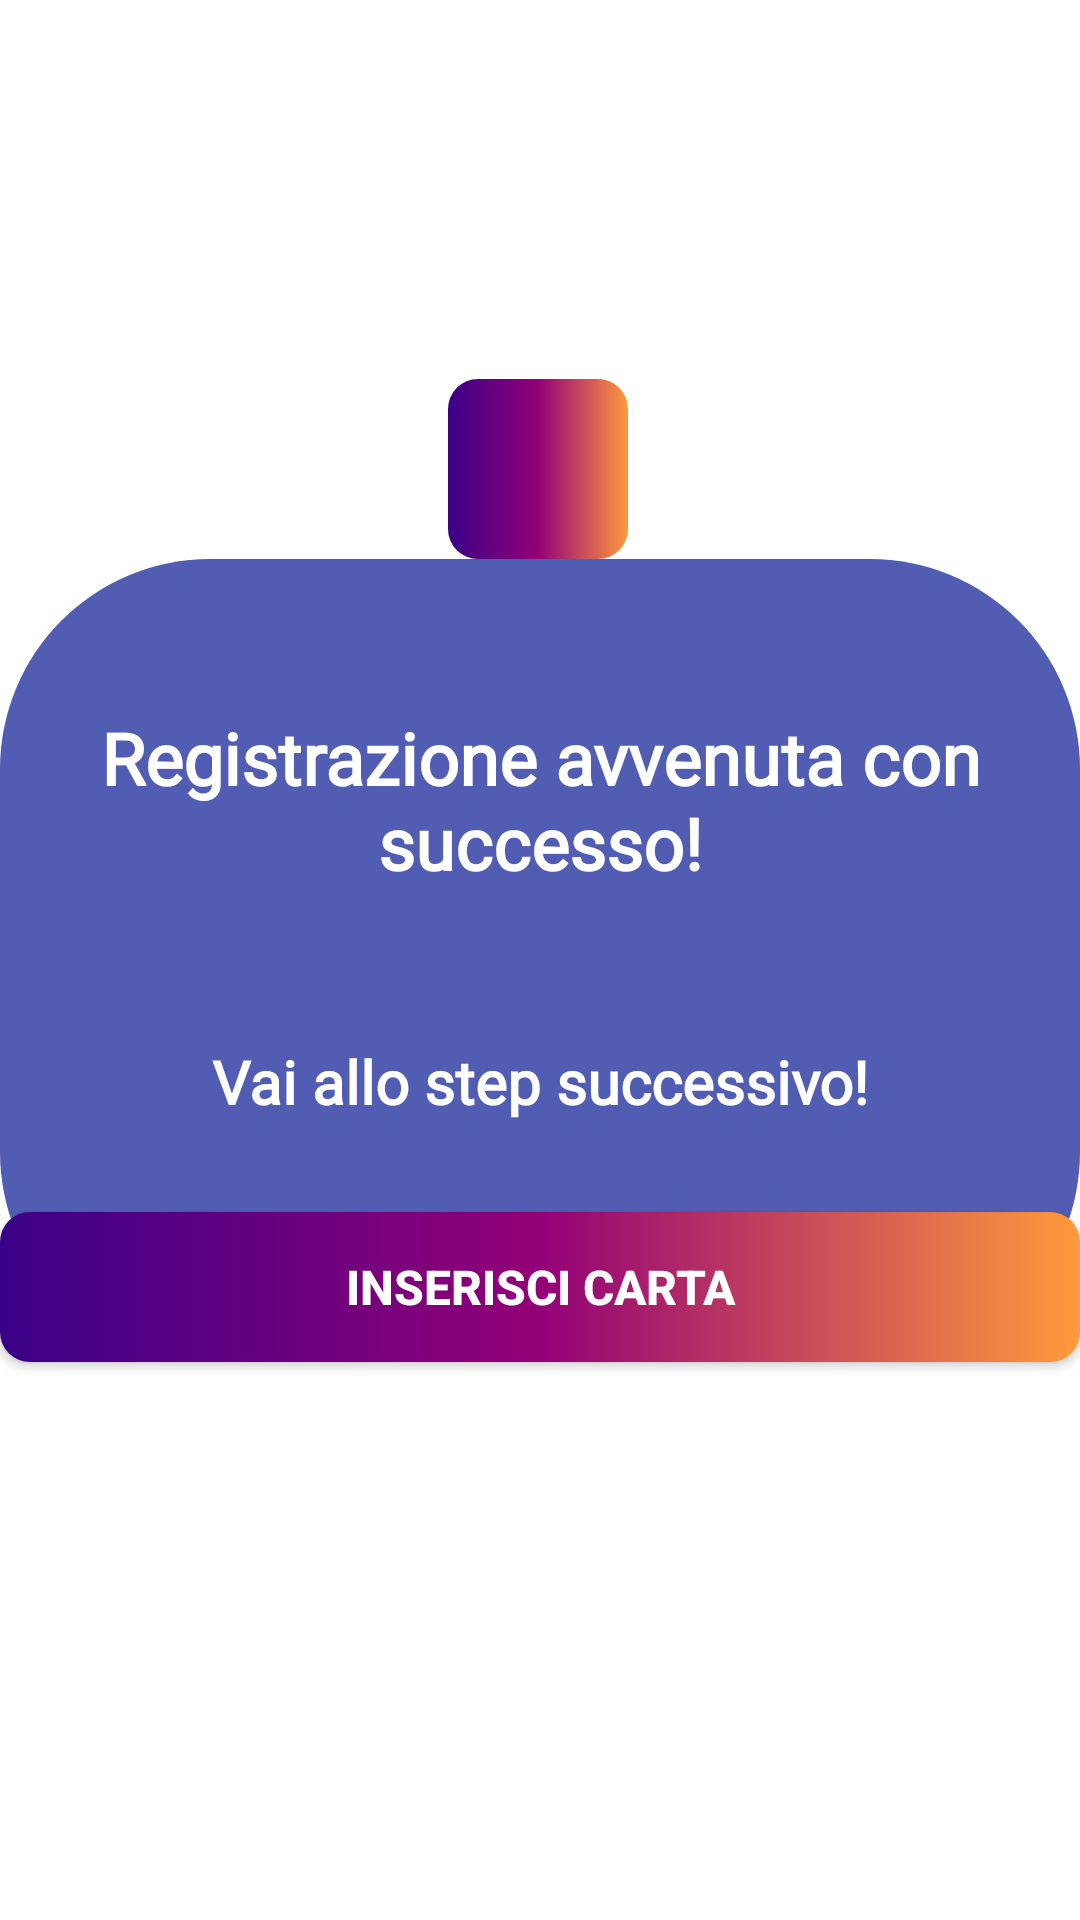

Here is an Android app screen rendered from its layout file. Give the layout XML and the strings, colors and styles it references.
<!-- AndroidManifest.xml: application theme Theme.CarGoShare -->
<!-- res/layout/dialog_view.xml -->
<?xml version="1.0" encoding="utf-8"?>
<androidx.constraintlayout.widget.ConstraintLayout xmlns:android="http://schemas.android.com/apk/res/android"
    android:layout_width="match_parent"
    android:layout_height="match_parent"
    xmlns:app="http://schemas.android.com/apk/res-auto">

    <LinearLayout
        android:id="@+id/firstLinear"
        android:layout_width="wrap_content"
        android:layout_height="wrap_content"
        android:layout_marginTop="50dp"
        android:layout_marginBottom="50dp"
        android:background="@drawable/background_dialog"
        app:layout_constraintStart_toStartOf="parent"
        app:layout_constraintEnd_toEndOf="parent"
        app:layout_constraintBottom_toBottomOf="parent"
        app:layout_constraintTop_toTopOf="parent"
        android:orientation="vertical"
        android:backgroundTint="#505DB3">

        <TextView
            android:layout_width="match_parent"
            android:layout_height="wrap_content"
            android:layout_marginTop="50dp"
            android:layout_marginBottom="50dp"
            android:text="@string/conferma_registrazione"
            android:textAlignment="center"
            android:textColor="@color/white"
            android:textSize="24dp"
            android:textStyle="bold"
            android:fontFamily="@font/poppins"/>

        <TextView
            android:layout_width="match_parent"
            android:layout_height="wrap_content"
            android:layout_marginStart="16dp"
            android:layout_marginEnd="16dp"
            android:layout_marginBottom="80dp"
            android:text="@string/conferma_registr2"
            android:textAlignment="center"
            android:textColor="@color/white"
            android:textSize="20sp"
            android:textStyle="bold"
            android:fontFamily="@font/poppins"/>


    </LinearLayout>

    <ImageView
        android:layout_width="60dp"
        android:layout_height="60dp"
        android:background="@drawable/button_background"
        android:padding="8dp"
        android:src="@drawable/check"
        app:layout_constraintBottom_toTopOf="@id/firstLinear"
        app:layout_constraintEnd_toEndOf="@id/firstLinear"
        app:layout_constraintHorizontal_bias="0.498"
        app:layout_constraintStart_toStartOf="@id/firstLinear"
        app:layout_constraintTop_toTopOf="parent"
        app:layout_constraintVertical_bias="1.0" />

    <androidx.appcompat.widget.AppCompatButton
        android:id="@+id/inserisci"
        android:layout_width="match_parent"
        android:layout_height="50dp"
        android:background="@drawable/button_background"
        android:text="@string/dialog_registr"
        android:padding="10dp"
        android:textStyle="bold"
        android:textAllCaps="true"
        android:textColor="@color/white"
        android:textSize="16sp"
        app:layout_constraintBottom_toBottomOf="@id/firstLinear"
        app:layout_constraintEnd_toEndOf="@id/firstLinear"
        app:layout_constraintStart_toStartOf="@id/firstLinear" />

</androidx.constraintlayout.widget.ConstraintLayout>
<!-- resources referenced by this layout -->
<resources>
  <!-- drawable background_dialog (drawable) -->
  <?xml version="1.0" encoding="utf-8"?>
  <shape xmlns:android="http://schemas.android.com/apk/res/android"
      android:shape="rectangle">
  
      <solid android:color="@color/white">
      </solid>
  
      <corners android:radius="70dp">
  
      </corners>
  </shape>
  <!-- drawable button_background (drawable) -->
  <?xml version="1.0" encoding="utf-8"?>
  <selector xmlns:android="http://schemas.android.com/apk/res/android">
      <item>
          <shape android:shape="rectangle" >
              <corners android:radius="10dp" />
              <gradient android:type="linear"
                  android:startColor="#3A0088"
                  android:centerColor="#930077"
                  android:endColor="#ff9a3c" />
          </shape>
      </item>
  
  
  </selector>
  <string name="conferma_registr2">Vai allo step successivo!</string>
  <string name="conferma_registrazione">Registrazione avvenuta con successo!</string>
  <string name="dialog_registr">Inserisci carta</string>
  <style name="Theme.CarGoShare" parent="Theme.MaterialComponents.DayNight.DarkActionBar">
          
          <item name="colorPrimary">@color/purple_500</item>
          <item name="colorPrimaryVariant">@color/purple_700</item>
          <item name="colorOnPrimary">@color/white</item>
          
          <item name="colorSecondary">@color/teal_200</item>
          <item name="colorSecondaryVariant">@color/teal_700</item>
          <item name="colorOnSecondary">@color/black</item>
          
          <item name="android:statusBarColor">?attr/colorPrimaryVariant</item>
          
      </style>
  <!-- not gathered from this repository: default colours our renderer supplied (Android Studio template values) -->
  <color name="purple_500">#FF6200EE</color>
  <color name="purple_700">#FF3700B3</color>
  <color name="teal_200">#FF03DAC5</color>
  <color name="teal_700">#FF018786</color>
  <color name="black">#FF000000</color>
  <color name="white">#FFFFFFFF</color>
</resources>
